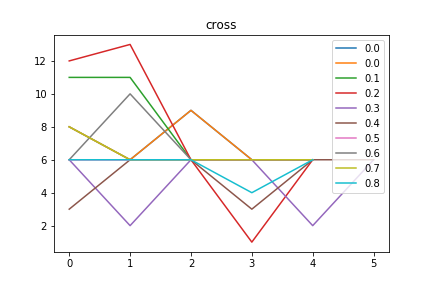

Values plotted in this chart, from the file beside it:
cross, Avg_max_fit, Gen, Dataset, CosDist, Hof
0.0, 739.6, 0, [6, 6, 6, 6], 0.09547, sub(add(if_then_else(concatenate(subOneA…, [8, 6, 9, 6, 6]
0.1, 727.1, 0, [6, 6, 6, 6], 0.1679, if_then_else(subOneAll(addOneAll(repeat(…, [11, 11, 6, 6, 6]
0.2, 789.1, 0, [6, 6, 6, 6], 0.2441, if_then_else(subOneAll(concatenate([13],…, [12, 13, 6, 1, 6]
0.3, 751.7, 0, [6, 6, 6, 6], 0.1056, repeat(if_then_else(addOneAll(mul([2], a…, [6, 2, 6, 6, 2, 6]
0.4, 776.4, 0, [6, 6, 6, 6], 0.1056, subOneAll(addOneAll(repeat(add(concatena…, [3, 6, 6, 3, 6, 6]
0.5, 776.6, 0, [6, 6, 6, 6], 0.0, concatenate(repeat(mul([9], [2])), if_th…, [6, 6, 6, 6, 6]
0.6, 702.1, 0, [6, 6, 6, 6], 0.02986, concatenate(concatenate(mul(sub(repeat([…, [6, 10, 6, 6, 6]
0.7, 628.1, 0, [6, 6, 6, 6], 0.02986, subOneAll(subOneAll(if_then_else(concate…, [8, 6, 6, 6, 6]
0.8, 726.8, 0, [6, 6, 6, 6], 0.02986, if_then_else(addOneAll([5]), concatenate…, [6, 6, 6, 4, 6]
